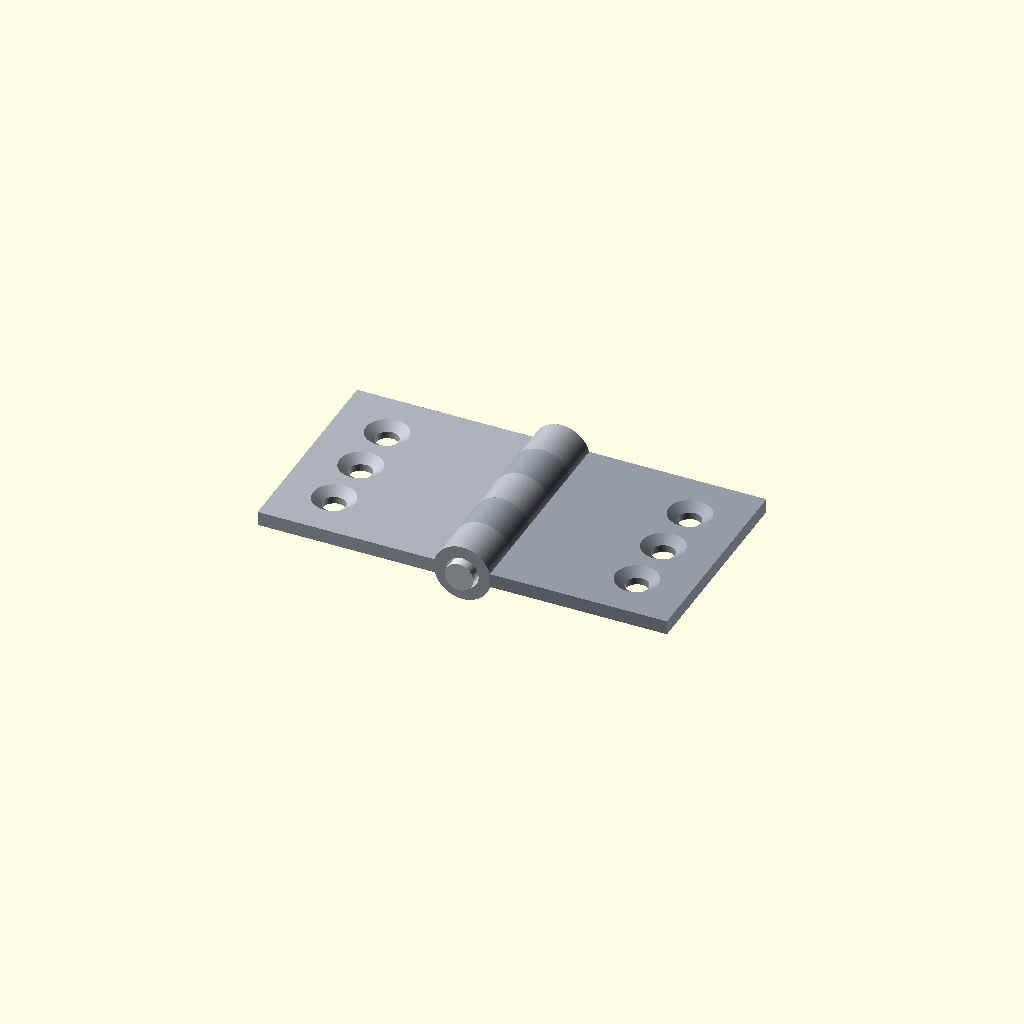
Cell 1 — every parameter at its default value.
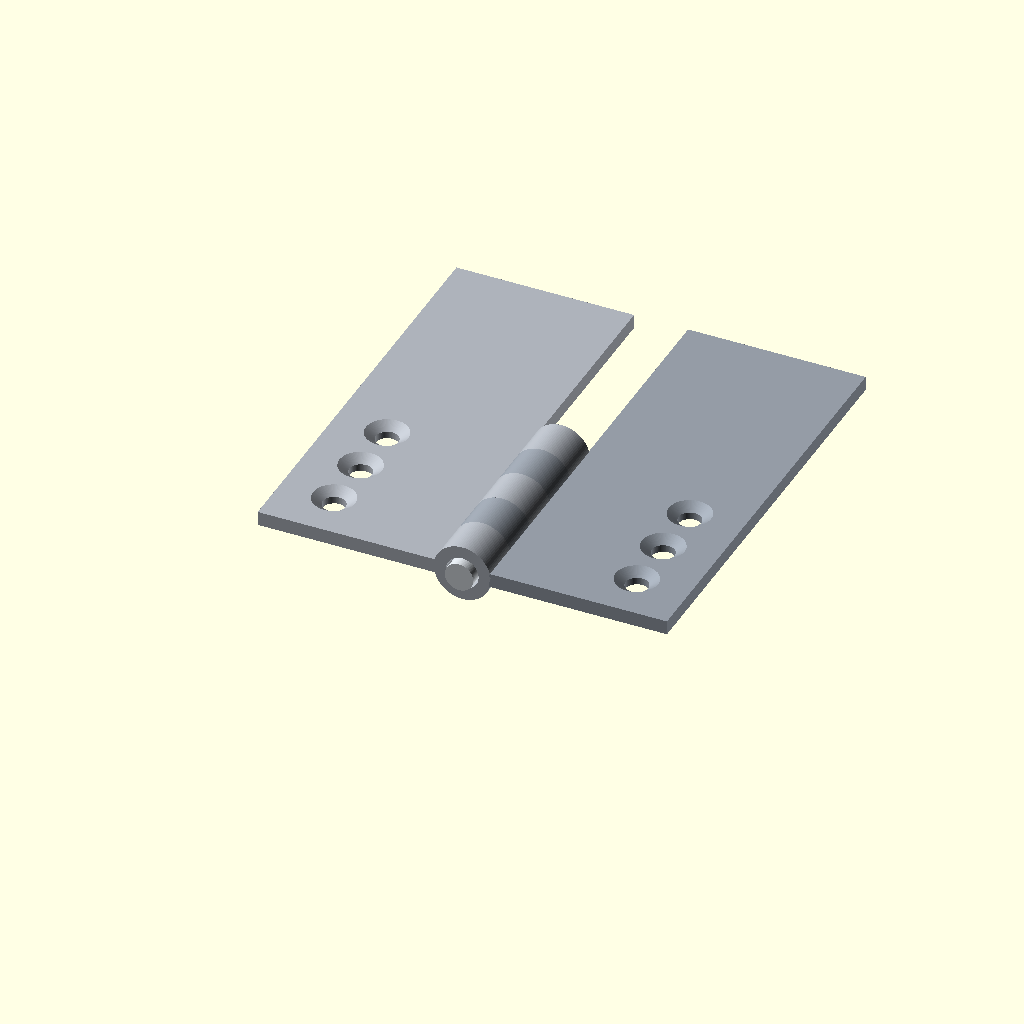
Cell 2: the same model with leaf_length = 60.
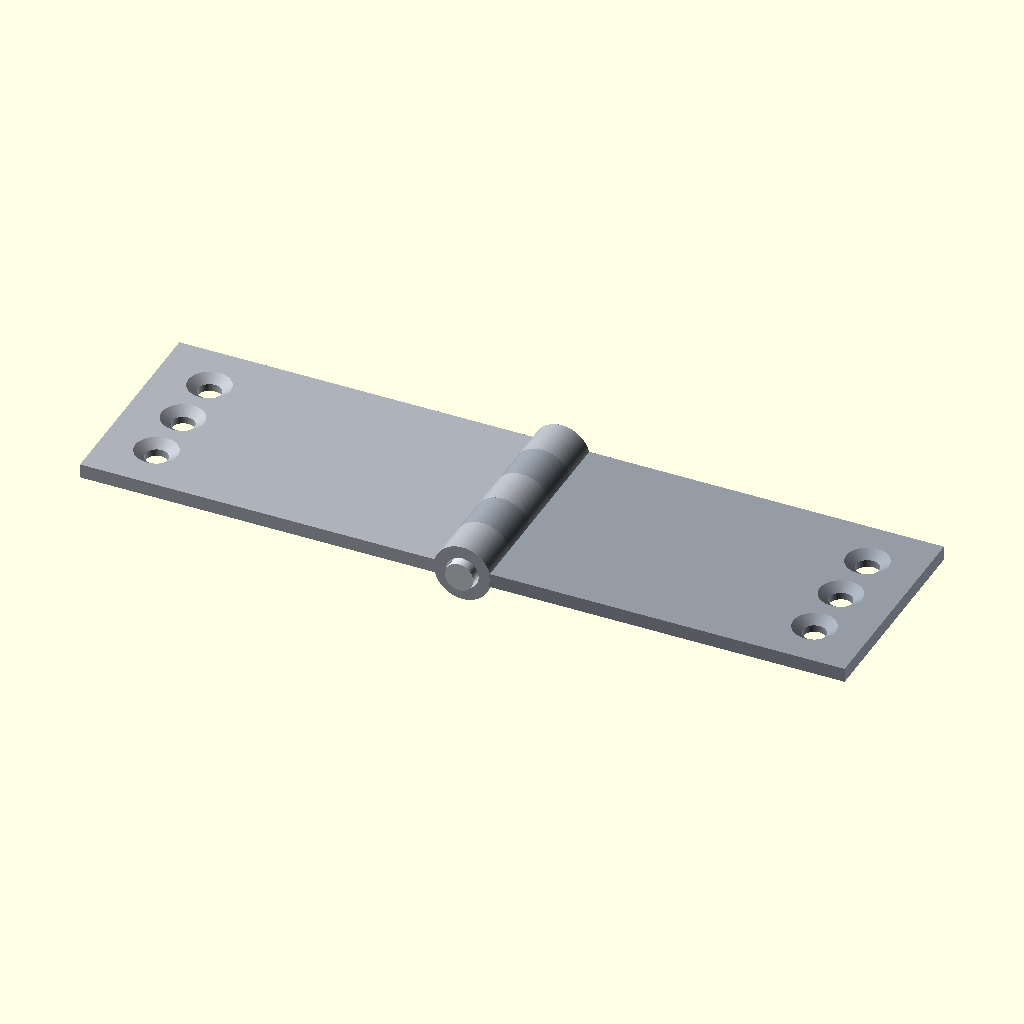
Cell 3: the same model with leaf_width = 50.
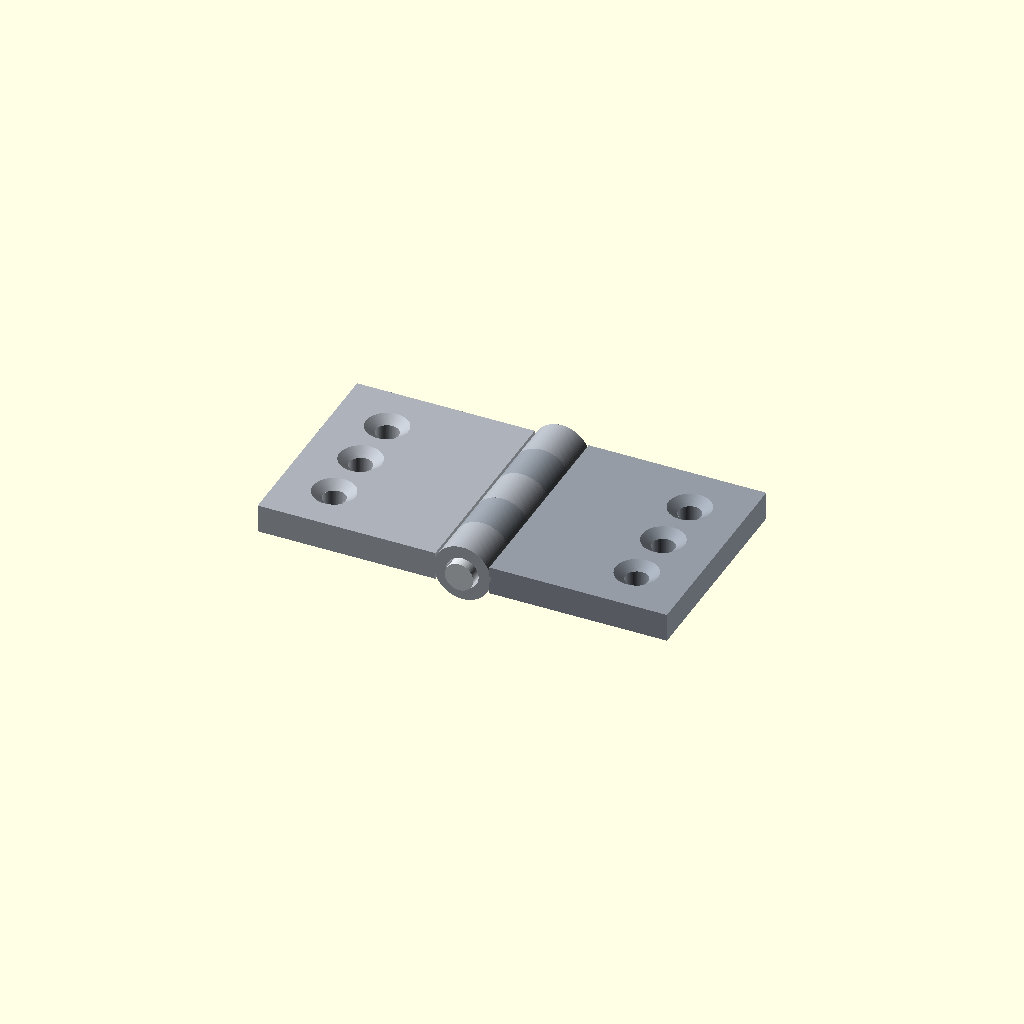
Cell 4: leaf_thickness = 4 (everything else at default).
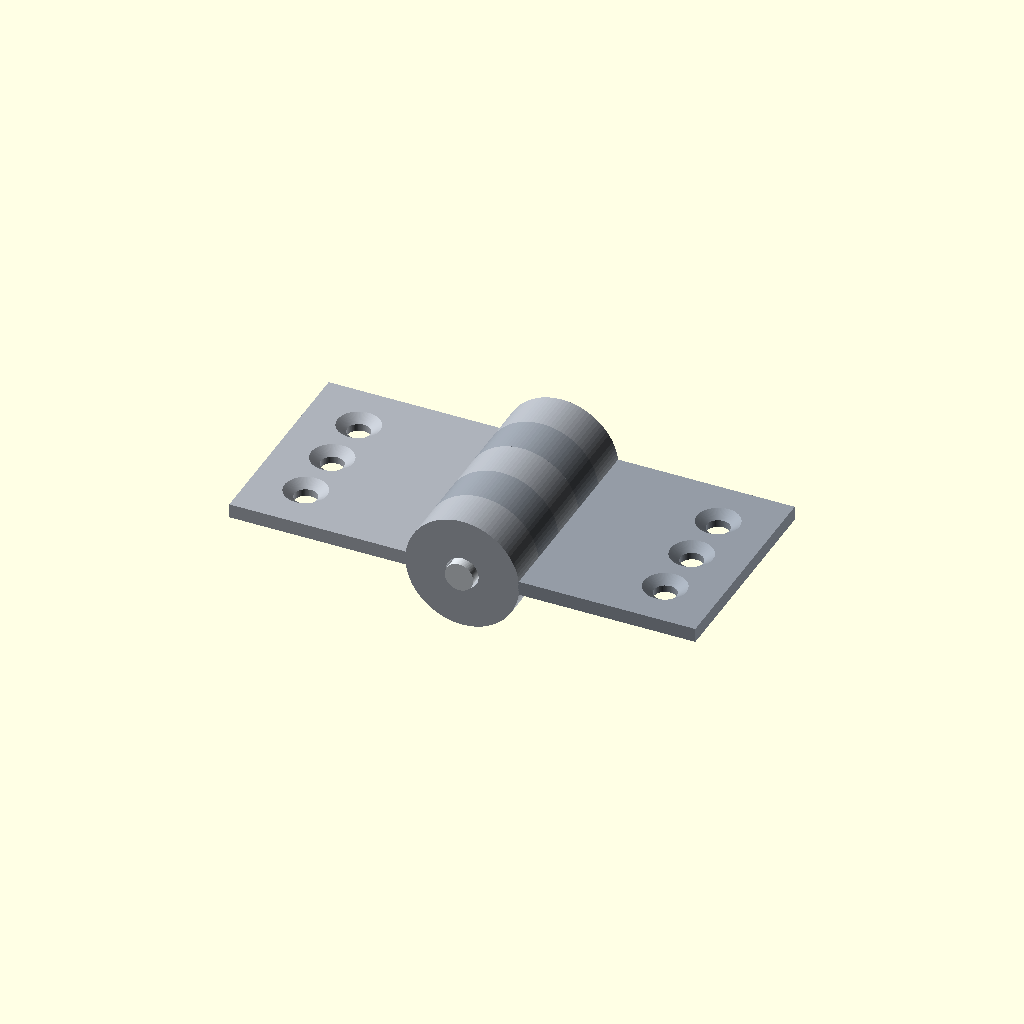
Cell 5: the same model with knuckle_od = 16.
One fixed orthographic camera (rotation 55°, 0°, 25°; colour scheme Cornfield) for every cell.
The OpenSCAD source (results/tier-3-butt-hinge/bare_gpt-5.6-sol-3c09d9fddf66-2026-09-05T10-39-36-012Z/final.scad):
$fn = 96;

leaf_length      = 30;
leaf_width       = 25;
leaf_thickness   = 2;

knuckle_length   = 6;
knuckle_od       = 8;
knuckle_id       = 4.6;

pin_diameter     = 4;
pin_length       = 32;

through_diameter = 3.2;
countersink_dia  = 6;
countersink_depth = 1;

attach_overlap   = 0.2;
knuckle_radius   = knuckle_od / 2;
leaf_inner_x     = knuckle_radius - attach_overlap;

eps = 0.02;

module y_cylinder(y0, length, diameter) {
    translate([0, y0, 0])
        rotate([-90, 0, 0])
            cylinder(h = length, d = diameter);
}

module knuckle(y0) {
    difference() {
        y_cylinder(y0, knuckle_length, knuckle_od);
        y_cylinder(y0 - eps, knuckle_length + 2 * eps, knuckle_id);
    }
}

module countersunk_hole(x, y) {
    translate([x, y, -leaf_thickness])
        cylinder(
            h = leaf_thickness * 2,
            d = through_diameter
        );

    translate([x, y, leaf_thickness / 2 - countersink_depth])
        cylinder(
            h = countersink_depth + eps,
            d1 = through_diameter,
            d2 = countersink_dia
        );
}

module left_leaf() {
    difference() {
        union() {
            translate([
                -leaf_inner_x - leaf_width,
                0,
                -leaf_thickness / 2
            ])
                cube([
                    leaf_width,
                    leaf_length,
                    leaf_thickness
                ]);

            for (y0 = [0, 12, 24])
                knuckle(y0);
        }

        for (y = [7, 15, 23])
            countersunk_hole(
                -leaf_inner_x - leaf_width + 7.5,
                y
            );
    }
}

module right_leaf() {
    difference() {
        union() {
            translate([
                leaf_inner_x,
                0,
                -leaf_thickness / 2
            ])
                cube([
                    leaf_width,
                    leaf_length,
                    leaf_thickness
                ]);

            for (y0 = [6, 18])
                knuckle(y0);
        }

        for (y = [7, 15, 23])
            countersunk_hole(
                leaf_inner_x + leaf_width - 7.5,
                y
            );
    }
}

module hinge_pin() {
    y_cylinder(-1, pin_length, pin_diameter);
}

color([0.68, 0.70, 0.73])
    left_leaf();

color([0.58, 0.61, 0.65])
    right_leaf();

color([0.82, 0.84, 0.86])
    hinge_pin();
Parameter table extracted from the source (name, type, default, range or options):
leaf_length: number, default 30
leaf_width: number, default 25
leaf_thickness: number, default 2
knuckle_length: number, default 6
knuckle_od: number, default 8
knuckle_id: number, default 4.6
pin_diameter: number, default 4
pin_length: number, default 32
through_diameter: number, default 3.2
countersink_dia: number, default 6
countersink_depth: number, default 1
attach_overlap: number, default 0.2
eps: number, default 0.02
